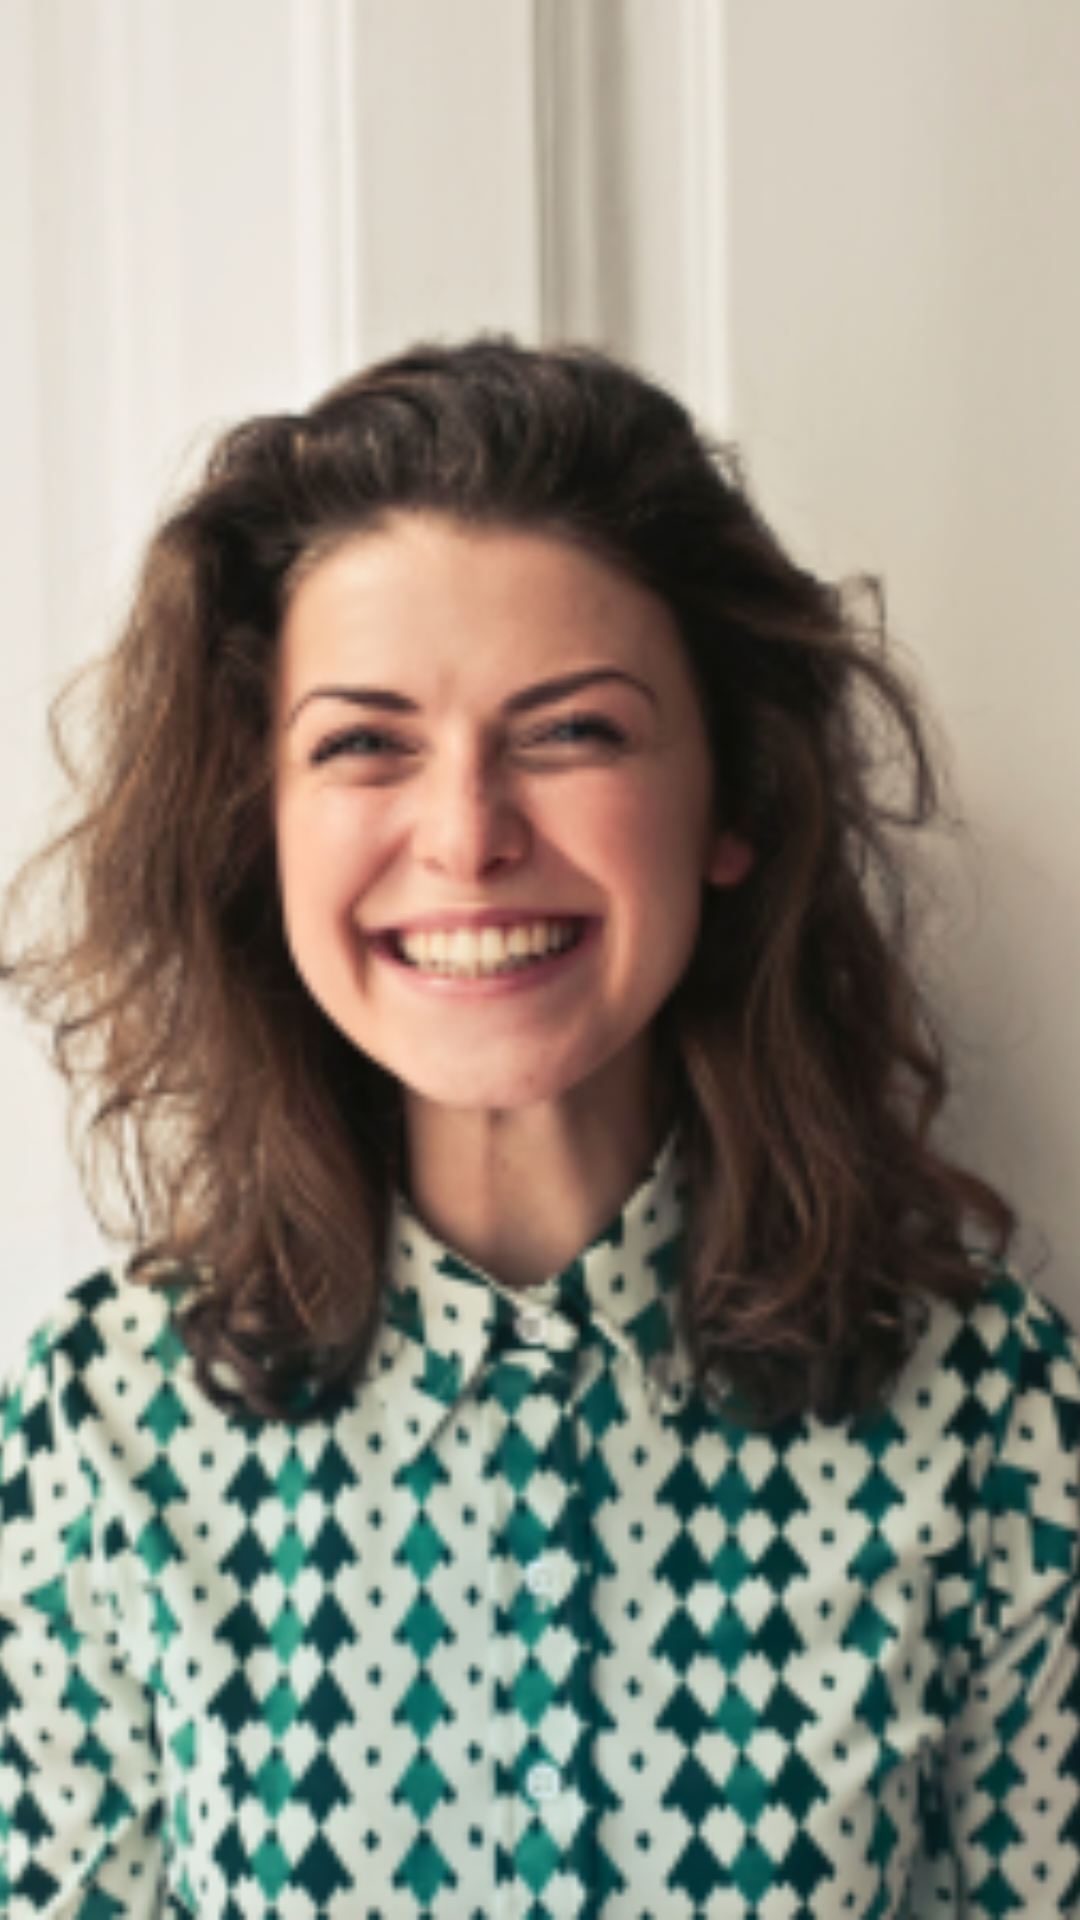

The Android layout XML behind this screen, and the referenced resources:
<!-- AndroidManifest.xml: application theme AppTheme -->
<!-- res/layout/image_student.xml -->
<?xml version="1.0" encoding="utf-8"?>
<ImageView xmlns:android="http://schemas.android.com/apk/res/android"
    android:layout_width="300dp"
    android:layout_height="300dp"
    android:scaleType="centerCrop"
    android:src="@drawable/female_01"

    />
<!-- resources referenced by this layout -->
<resources>
  <!-- drawable female_01: png bitmap (drawable, 136336 bytes) -->
  <style name="AppTheme" parent="Theme.AppCompat.Light.DarkActionBar">
          
          <item name="colorPrimary">@color/colorPrimary</item>
          <item name="colorPrimaryDark">@color/colorPrimaryDark</item>
          <item name="colorAccent">@color/colorAccent</item>
          <item name="buttonStyle">@style/MyButton</item>
      </style>
  <color name="colorPrimary">#008577</color>
  <color name="colorPrimaryDark">#00574B</color>
  <color name="colorAccent">#D81B60</color>
  <style name="MyButton" parent="Widget.AppCompat.Button">
          <item name="android:textAllCaps">false</item>
          <item name="android:paddingLeft">25dp</item>
          <item name="android:paddingRight">25dp</item>
          <item name="android:fontFamily" tools:targetApi="jelly_bean">sans-serif-medium</item>
          <item name="android:textSize">16sp</item>
      </style>
</resources>
